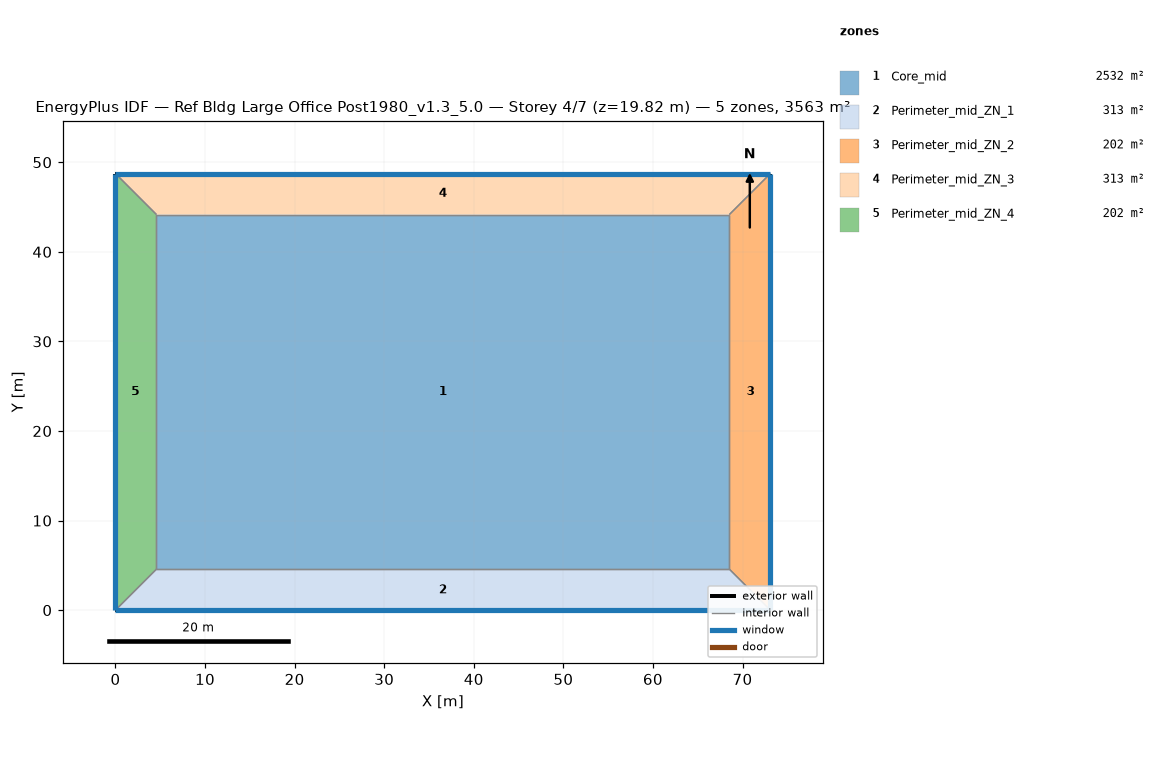
=== STOREY PLAN SPEC (per zone: floor XY polygon, exterior-wall plan segments, windows/doors) ===
zone 1: Core_mid  (2532.3 m²)
  floor: (68.53, 44.16) (68.53, 4.57) (4.57, 4.57) (4.57, 44.16)
  interior walls: 4
zone 2: Perimeter_mid_ZN_1  (313.4 m²)
  floor: (68.53, 4.57) (73.11, 0.00) (0.00, 0.00) (4.57, 4.57)
  exterior wall: (0.00, 0.00) – (73.11, 0.00)  [73.1 m]
    window: (0.00, 0.00) – (73.11, 0.00)  [115.9 m²]
  interior walls: 3
zone 3: Perimeter_mid_ZN_2  (202.0 m²)
  floor: (68.53, 44.16) (73.11, 48.74) (73.11, 0.00) (68.53, 4.57)
  exterior wall: (73.11, 0.00) – (73.11, 48.74)  [48.7 m]
    window: (73.11, 0.00) – (73.11, 48.74)  [77.3 m²]
  interior walls: 3
zone 4: Perimeter_mid_ZN_3  (313.4 m²)
  floor: (4.57, 44.16) (0.00, 48.74) (73.11, 48.74) (68.53, 44.16)
  exterior wall: (73.11, 48.74) – (0.00, 48.74)  [73.1 m]
    window: (73.11, 48.74) – (0.00, 48.74)  [115.9 m²]
  interior walls: 3
zone 5: Perimeter_mid_ZN_4  (202.0 m²)
  floor: (4.57, 4.57) (0.00, 0.00) (0.00, 48.74) (4.57, 44.16)
  exterior wall: (0.00, 48.74) – (0.00, 0.00)  [48.7 m]
    window: (0.00, 48.74) – (0.00, 0.00)  [77.3 m²]
  interior walls: 3

=== DERIVED (storey summary) ===
Building: Ref Bldg Large Office Post1980_v1.3_5.0
Storey: 4 of 7  (floor level z = 19.82 m)
Storey gross floor area: 3563.1 m²
Zones on this storey: 5
  - Core_mid: floor 2532.3 m²
  - Perimeter_mid_ZN_1: floor 313.4 m²; exterior wall 73.1 m (200.6 m²); 1 window(s) 115.9 m²; WWR 57.8%
  - Perimeter_mid_ZN_2: floor 202.0 m²; exterior wall 48.7 m (133.7 m²); 1 window(s) 77.3 m²; WWR 57.8%
  - Perimeter_mid_ZN_3: floor 313.4 m²; exterior wall 73.1 m (200.6 m²); 1 window(s) 115.9 m²; WWR 57.8%
  - Perimeter_mid_ZN_4: floor 202.0 m²; exterior wall 48.7 m (133.7 m²); 1 window(s) 77.3 m²; WWR 57.8%
Zone adjacency (shared interzone walls):
  - Core_mid ↔ Perimeter_mid_ZN_1
  - Core_mid ↔ Perimeter_mid_ZN_2
  - Core_mid ↔ Perimeter_mid_ZN_3
  - Core_mid ↔ Perimeter_mid_ZN_4
  - Perimeter_mid_ZN_1 ↔ Perimeter_mid_ZN_2
  - Perimeter_mid_ZN_1 ↔ Perimeter_mid_ZN_4
  - Perimeter_mid_ZN_2 ↔ Perimeter_mid_ZN_3
  - Perimeter_mid_ZN_3 ↔ Perimeter_mid_ZN_4